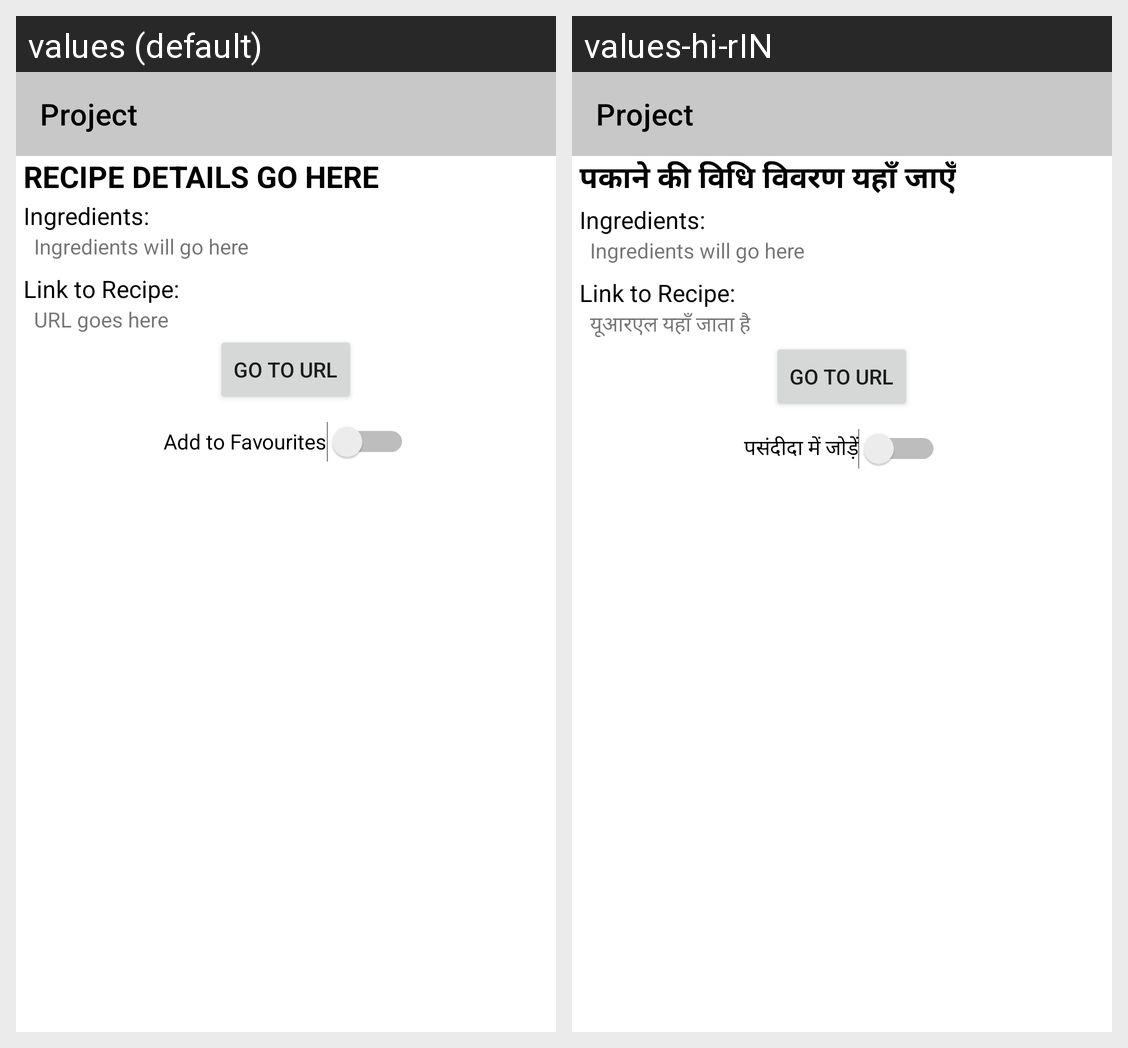

The same Android screen rendered under two of its app's locales, left to right. List the strings drawn on it with the default value and each locale's translation.
Android screen res/layout/fragment_recipe.xml rendered under 2 locales, left to right: values (default), values-hi-rIN. Device: Nexus 5 (rendered at 1080×1920; each locale shown at half size, 540×960, under a caption strip naming it); theme Theme.AreYouHungry.
Strings drawn on this screen, with the default value and each locale's value (text and hints the layout hard-codes, and strings that could not be matched under every locale, appear in the picture but are not listed):

hello_blank_fragment
  values: Recipe details go here
  values-hi-rIN: पकाने की विधि विवरण यहाँ जाएँ

url_goes_here
  values: URL goes here
  values-hi-rIN: यूआरएल यहाँ जाता है

add_to_favourites
  values: Add to Favourites
  values-hi-rIN: पसंदीदा में जोड़ें
